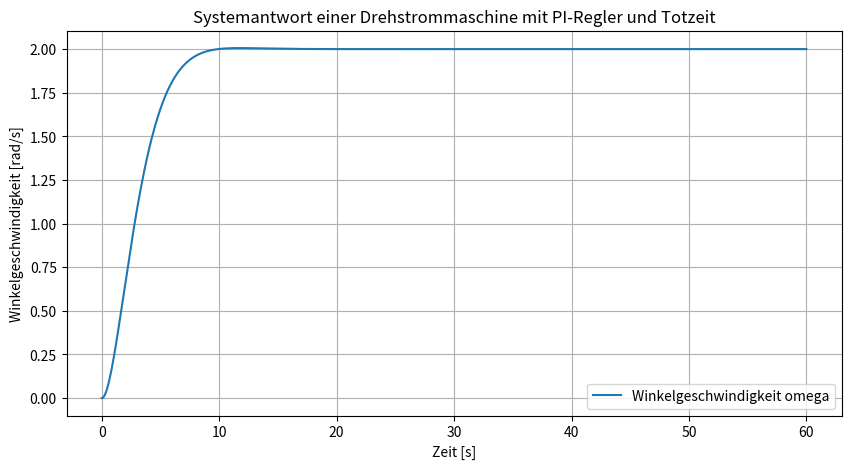

Source code (Python):
import numpy as np
import matplotlib.pyplot as plt
from scipy import signal

# Systemparameter
R = 1.0  # Ohm
L = 0.5  # Henry
J = 0.5  # kg*m^2
d = 0.5  # N*m*s
k_m = 0.1  # N*m/A
T_a = 0.01  # Abtastzeit
soll_wert = 2.0  # Sollwert für die Winkelgeschwindigkeit

# PI-Reglerparameter (z.B. aus der Ziegler-Nichols-Methode)
K_p = 0.8
T_i = 0.5

# Soll der PI-Regler genutzt werden?
use_controller = True

sim_time = 60  # Simulationszeit in Sekunden

# Zustandsraumdarstellung
A = np.array([[-R / L, 0],
              [k_m / J, -d / J]])
B = np.array([[1 / L],
              [0]])
C = np.array([[0, 1]])
D = np.array([[0]])

# Diskretisierung
system_continuous = signal.StateSpace(A, B, C, D)
system_discrete = system_continuous.to_discrete(T_a)

# Simulationseinstellungen
t = np.arange(0, sim_time, T_a)
# Einheitssprung als Eingangsgröße
u = np.ones_like(t)  

# Speicher für Zustände und Ausgang
x = np.zeros((2, len(t)))
y = np.zeros(len(t))
u_regler = np.zeros(len(t))
e = np.zeros(len(t))

# Simulation
# Totzeit von 2 Schritten
for k in range(2, len(t)):
    # Fehlerberechnung
    e[k] = soll_wert - y[k-1]
    
    # PI-Regler
    u_regler[k] = K_p * e[k] + K_p * (T_a / T_i - 1) * e[k-1] + u_regler[k-1]
    
    # Zustandsraum-Update
    if use_controller:
        x[:, k] = system_discrete.A @ x[:, k-1] + system_discrete.B.flatten() * u_regler[k]
        y[k] = system_discrete.C @ x[:, k] + system_discrete.D * u_regler[k]
    else:
        x[:, k] = system_discrete.A @ x[:, k-1] + system_discrete.B.flatten() * u[k]
        y[k] = system_discrete.C @ x[:, k] + system_discrete.D * u[k]
    # print(u_regler[k])

# Plotten der Ergebnisse
plt.figure(figsize=(10, 5))
plt.plot(t, y, label='Winkelgeschwindigkeit omega')
plt.xlabel('Zeit [s]')
plt.ylabel('Winkelgeschwindigkeit [rad/s]')

if use_controller:
    plt.title('Systemantwort einer Drehstrommaschine mit PI-Regler und Totzeit')
else:
    plt.title('Systemantwort einer Drehstrommaschine ohne Regler und mit Totzeit')

plt.grid(True)
plt.legend()
plt.show()

